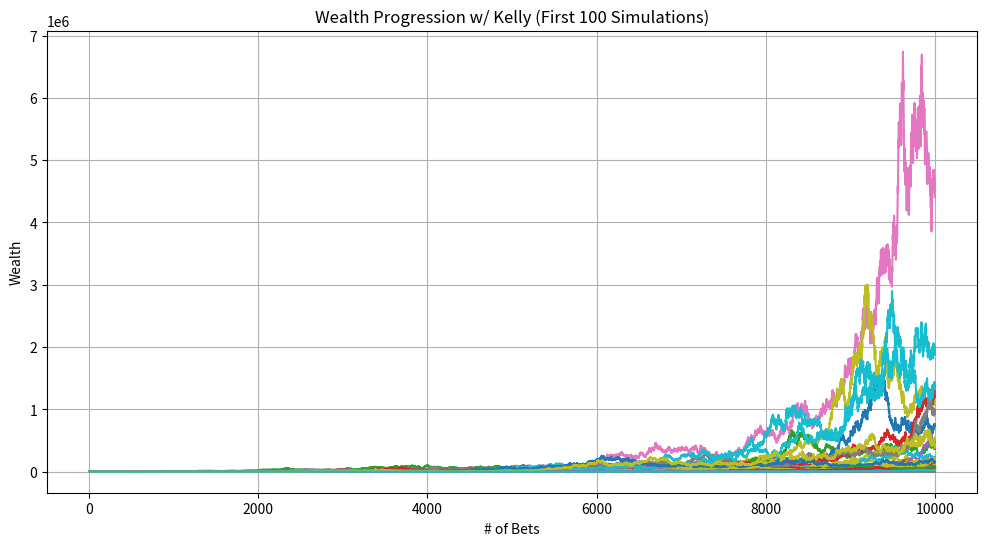
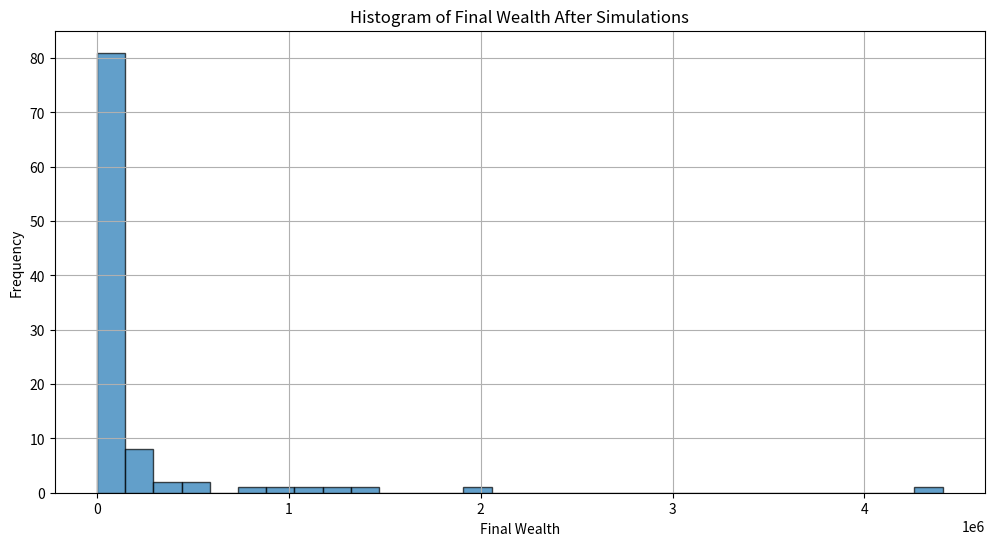

Python code for these plots, in order:
import random
import matplotlib.pyplot as plt
import math

def run_single_simulation(starting_wealth, return_win_percent, p_up, return_loss_percent, p_down, upper_bet_limit, lower_threshold):
    """
    Runs a single simulation of the Gambler's Ruin problem with dynamic wagering based on the Kelly Criterion.

    Parameters:
    - starting_wealth (float): Initial amount of wealth.
    - return_win_percent (float): Percentage profit on a win (e.g., 260 for 260%).
    - p_up (float): Probability of winning each bet.
    - return_loss_percent (float): Percentage loss on a loss (e.g., -100 for losing the wager).
    - p_down (float): Probability of losing each bet.
    - upper_bet_limit (int): Maximum number of bets to simulate.
    - lower_threshold (float): Wealth level to stop betting (0 for bankruptcy).

    Returns:
    - wealth_history (list): List of wealth after each bet.
    - peak_wealth (float): Highest wealth achieved during the simulation.
    - min_wealth (float): Lowest wealth achieved during the simulation.
    - went_bankrupt (bool): Whether the simulation ended in ruin.
    - bet_count (int): Total number of bets placed in the simulation.
    """
    current_wealth = starting_wealth
    bet_count = 0
    wealth_history = [current_wealth]
    peak_wealth = starting_wealth
    min_wealth = starting_wealth
    went_bankrupt = False

    while bet_count < upper_bet_limit and current_wealth > lower_threshold:
        bet_count += 1

        # calculate kelly fraction
        b = return_win_percent / 100  # net odds
        f_star = (b * p_up - p_down) / b  # KELLY CRITERION

        # ensure f_star is within [0,1]
        f_star = max(0, min(f_star, 1))

        # determine wager amount
        wager_amount = f_star * current_wealth

        # calculate up_amount and down_amount based on wager_amount
        up_amount = wager_amount * b  # Profit on win
        down_amount = abs(wager_amount * (return_loss_percent / 100))  # Loss on loss (typically wager_amount)

        # simulate bet outcome
        outcome = random.random()

        if outcome < p_up:
            current_wealth += up_amount
            result = "Win"
        elif outcome < p_up + p_down:
            current_wealth -= down_amount
            result = "Lose"
        else:
            result = "No Change"

        wealth_history.append(current_wealth)

        if current_wealth > peak_wealth:
            peak_wealth = current_wealth
        if current_wealth < min_wealth:
            min_wealth = current_wealth

        # uncomment below to see detailed bet outcomes...
        # print(f"Bet {bet_count}: {result} | Wager: {wager_amount:.2f} | Current Wealth: {current_wealth:.2f}")

        # check if wealth has hit the lower threshold
        if current_wealth <= lower_threshold:
            print(f"\n--- Stopping Simulation ---")
            print(f"Wealth has reached the lower threshold of {lower_threshold}.")
            went_bankrupt = True
            break
    else:
        pass
        # uncomment below if you want to see when upper bet limit is reached...
        # print("\n--- Stopping Simulation ---")
        # print(f"Reached the upper limit of {upper_bet_limit} bets.")

    # Final Results
    print(f"Total Bets Placed: {bet_count}")
    return wealth_history, peak_wealth, min_wealth, went_bankrupt, bet_count

def run_multiple_simulations(num_simulations, starting_wealth, return_win_percent, p_up, return_loss_percent, p_down, upper_bet_limit, lower_threshold):
    """
    Runs multiple simulations of the Gambler's Ruin problem with dynamic wagering based on the Kelly Criterion.

    Parameters:
    - num_simulations (int): Number of simulations to run.
    - All other parameters as defined in run_single_simulation.

    Returns:
    - final_wealths (list): Final wealth from each simulation.
    - peak_wealths (list): Peak wealth from each simulation.
    - min_wealths (list): Minimum wealth from each simulation.
    - all_wealth_histories (list): Wealth histories from all simulations.
    - ruin_count (int): Number of simulations that ended in ruin.
    - smallest_min_wealth (float): Smallest minimum wealth achieved across all simulations.
    - highest_peak_wealth (float): Highest peak wealth achieved across all simulations.
    """
    ruin_count = 0
    final_wealths = []
    peak_wealths = []
    min_wealths = []
    all_wealth_histories = []
    smallest_min_wealth = float('inf')
    highest_peak_wealth = float('-inf')
    max_bets_before_ruin = 0
    simulations_with_max_bets_before_ruin = []

    for sim in range(1, num_simulations + 1):
        # uncomment below to see individual simulation headers...
        # print(f"\n=== Simulation {sim} ===")
        wealth_history, peak_wealth, min_wealth, went_bankrupt, bet_count = run_single_simulation(
            starting_wealth, return_win_percent, p_up, return_loss_percent, p_down, upper_bet_limit, lower_threshold
        )
        all_wealth_histories.append(wealth_history)
        final_wealths.append(wealth_history[-1])
        peak_wealths.append(peak_wealth)
        min_wealths.append(min_wealth)

        if min_wealth < smallest_min_wealth:
            smallest_min_wealth = min_wealth
        if peak_wealth > highest_peak_wealth:
            highest_peak_wealth = peak_wealth

        if went_bankrupt:
            ruin_count += 1

            # track the simulation(s) with the most bets before ruin
            if bet_count > max_bets_before_ruin:
                max_bets_before_ruin = bet_count
                simulations_with_max_bets_before_ruin = [sim]
            elif bet_count == max_bets_before_ruin:
                simulations_with_max_bets_before_ruin.append(sim)

    # calculate ruin probability and other statistics
    ruin_probability = (ruin_count / num_simulations) * 100
    average_final_wealth = sum(final_wealths) / num_simulations
    average_peak_wealth = sum(peak_wealths) / num_simulations
    average_min_wealth = sum(min_wealths) / num_simulations

    # FINAL SUMMARY
    print("\n=== All Simulations Summary ===")
    print(f"Total Simulations Run: {num_simulations}")
    print(f"Ruin Occurred in {ruin_count} Simulations ({ruin_probability:.2f}%)")
    print(f"Average Final Wealth: {average_final_wealth:.2f}")
    print(f"Average Peak Wealth Achieved: {average_peak_wealth:.2f}")
    print(f"Average Minimum Wealth Achieved: {average_min_wealth:.2f}")
    print(f"Smallest Minimum Wealth Achieved: {smallest_min_wealth}")
    print(f"Highest Peak Wealth Achieved: {highest_peak_wealth}")

    # add the new summary for simulations that hit ruin and survived the most bets
    if ruin_count > 0:
        print(f"Simulation(s) that hit ruin and survived the most bets ({max_bets_before_ruin} bets): {simulations_with_max_bets_before_ruin}")
    else:
        print("No simulations ended in ruin.")

    print()

    return final_wealths, peak_wealths, min_wealths, all_wealth_histories, ruin_count, smallest_min_wealth, highest_peak_wealth

def plot_sample_histories(all_wealth_histories, num_samples=10):
    """
    Plots the wealth progression for a sample of simulations.

    Parameters:
    - all_wealth_histories (list): List of wealth histories from all simulations.
    - num_samples (int): Number of simulations to plot.
    """
    plt.figure(figsize=(12, 6))
    for i, history in enumerate(all_wealth_histories[:num_samples]):
        plt.plot(history, label=f"Simulation {i+1}")
    plt.xlabel("# of Bets")
    plt.ylabel("Wealth")
    plt.title(f"Wealth Progression w/ Kelly (First {num_samples} Simulations)")
    #plt.legend()
    plt.grid(True)
    plt.show()

def plot_final_wealth_histogram(final_wealths):
    """
    Plots a histogram of the final wealths from all simulations.

    Parameters:
    - final_wealths (list): Final wealth from each simulation.
    """
    plt.figure(figsize=(12, 6))
    plt.hist(final_wealths, bins=30, edgecolor='black', alpha=0.7)
    plt.xlabel("Final Wealth")
    plt.ylabel("Frequency")
    plt.title("Histogram of Final Wealth After Simulations")
    plt.grid(True)
    plt.show()

def simulate_gamblers_ruin_advanced():
    """
    Runs the advanced Gambler's Ruin simulation with predefined parameters.
    """
    print("=== Advanced Gambler's Ruin Simulation ===\n")
    
    # PARAMETERS! (NOTE: MUST BE A POSITIVE EV BET)
    starting_wealth = 1000      # Starting wealth
    return_win_percent = 105     # Percentage profit on a win (e.g., 260% for 2.6x profit)
    return_loss_percent = -100   # Percentage loss on a loss (-100% to lose the wager)
    p_up = 0.5                    # Probability of winning each bet
    p_down = 1 - p_up                  # Probability of losing each bet (1 - p_up)
    upper_bet_limit = 10000     # Maximum number of bets
    lower_threshold = 5           # Bankruptcy threshold
    num_simulations = 100        # Number of simulations to run
    
    
    
    # calculate Expected Value (EV) and other statistics
    b = return_win_percent / 100  # Net odds
    bet_EV = round((p_up * b - p_down) * 100, 3)  # EV per $100 wagered
    bet_ER = round(bet_EV / 100, 3)  # EV per $1 wagered
    # variance calculation for binary outcomes
    bet_Var = round((p_up * (b**2)) + (p_down * (1**2)) - (bet_ER**2), 5)
    bet_Std = round(math.sqrt(bet_Var), 5)
    
    print(f"Starting Advanced Simulation with the following parameters:")
    print(f"Starting Wealth: {starting_wealth}")
    print(f"Return on Win: {return_win_percent}% (Profit Multiplier: {b})")
    print(f"Return on Loss: {return_loss_percent}% (Loss Multiplier: 1)")
    print(f"Probability of Winning: {p_up}")
    print(f"Probability of Losing: {p_down}")
    print(f"Upper Limit of Bets: {upper_bet_limit}")
    print(f"Lower Threshold: {lower_threshold}")
    print(f"Number of Simulations: {num_simulations}\n")
    
    final_wealths, peak_wealths, min_wealths, all_wealth_histories, ruin_count, smallest_min_wealth, highest_peak_wealth = run_multiple_simulations(
        num_simulations, starting_wealth, return_win_percent, p_up, return_loss_percent, p_down, upper_bet_limit, lower_threshold
    )
    
    # plot a sample of wealth histories
    plot_sample_histories(all_wealth_histories, num_samples=num_simulations)
    
    # plot histogram of final wealths
    plot_final_wealth_histogram(final_wealths)
    
    print("=== Additional Insights ===")
    print(f"Expected Value of Bet (EV): {bet_EV}")
    print(f"Expected Return of Bet (ER): {bet_ER}")
    print(f"Expected Variance of Bet (Var): {bet_Var}")
    print(f"Expected Standard Deviation of Bet (Std): {bet_Std}")

if __name__ == "__main__":
    simulate_gamblers_ruin_advanced()

'''
NEXT OBJECTIVE:
    Employ strategies derived from different CRRA functions from gamma = 1 (Kelly Criterion) to gamma = 0
'''
